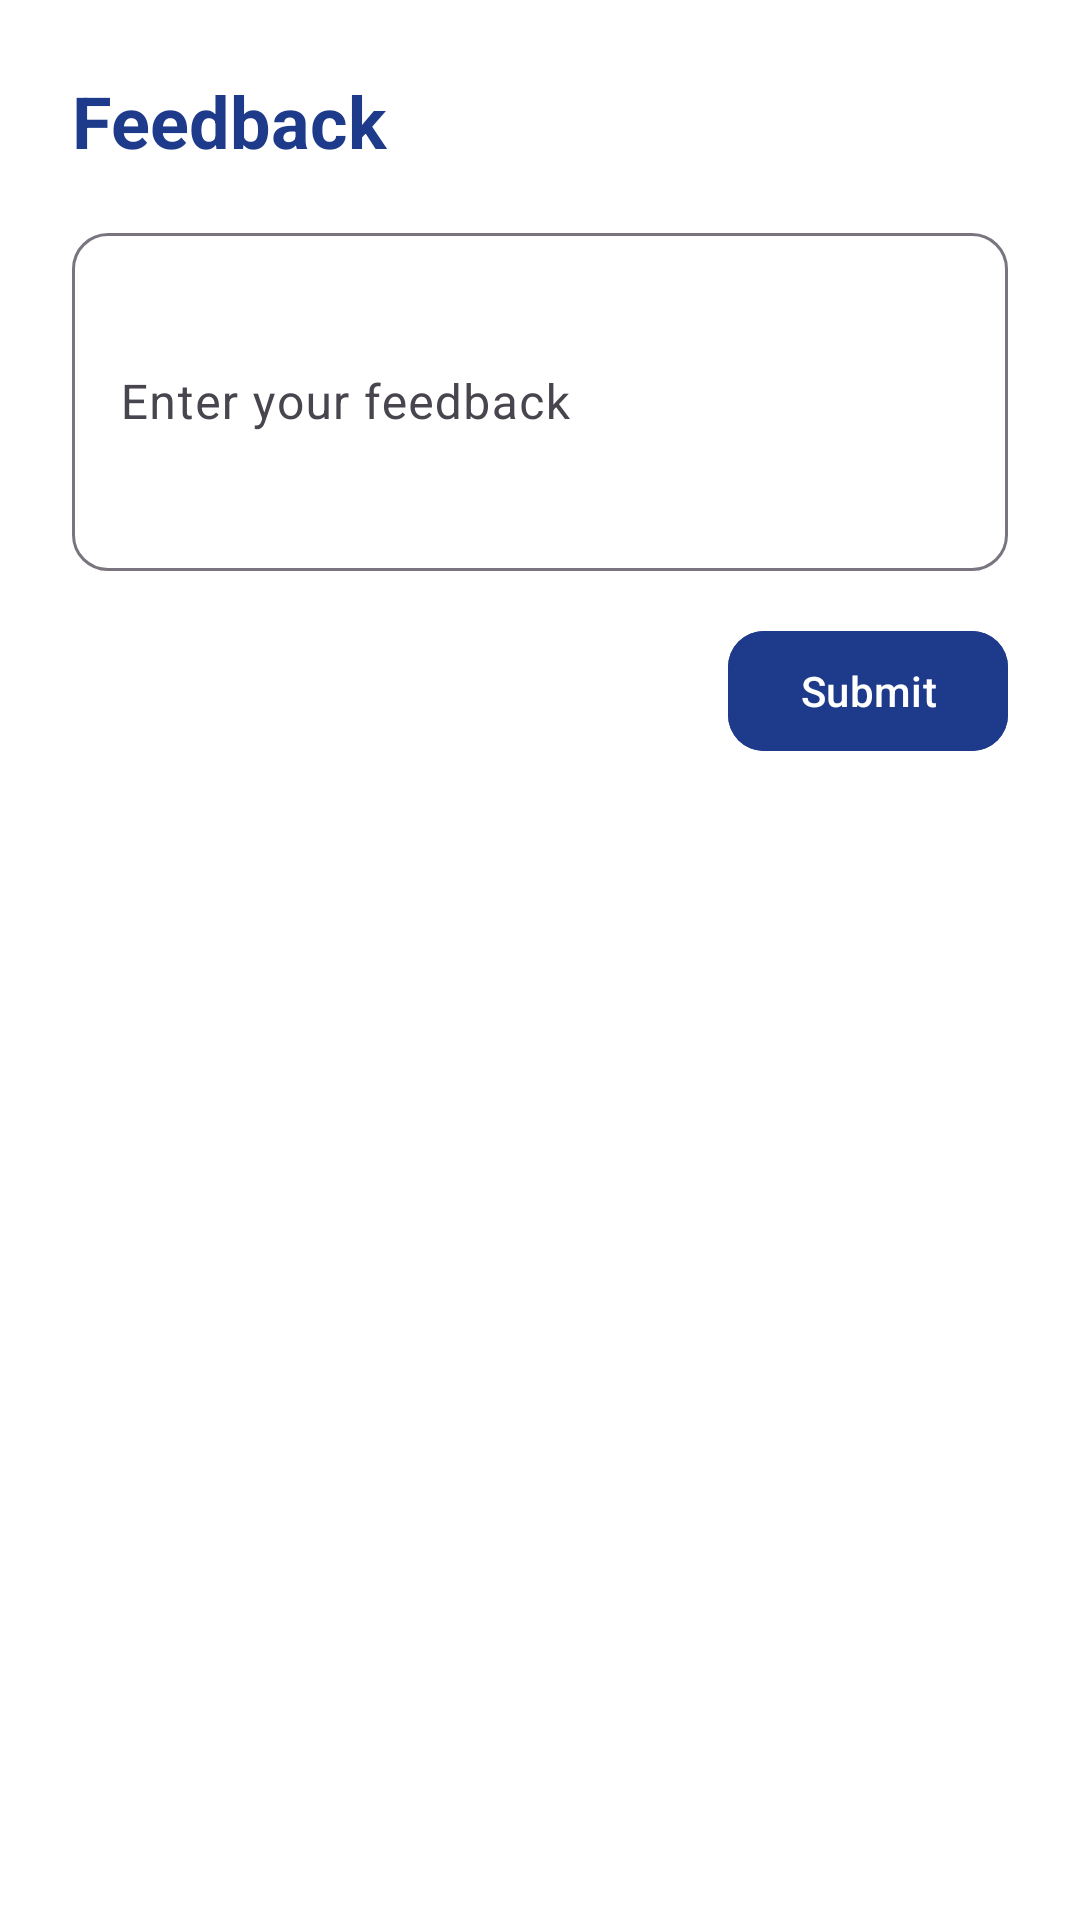

Android layout source for this screen:
<!-- AndroidManifest.xml: application theme Theme.HealthEdge.NoActionBar -->
<!-- res/layout/activity_feedback.xml -->
<LinearLayout
    xmlns:android="http://schemas.android.com/apk/res/android"
    xmlns:app="http://schemas.android.com/apk/res-auto"
    android:layout_width="match_parent"
    android:layout_height="match_parent"
    android:orientation="vertical"
    android:padding="24dp">

    <TextView
        android:layout_width="wrap_content"
        android:layout_height="wrap_content"
        android:text="Feedback"
        android:textSize="24sp"
        android:textStyle="bold"
        android:textColor="@color/primaryBackground"
        android:layout_marginBottom="16dp" />

    <com.google.android.material.textfield.TextInputLayout
        android:layout_width="match_parent"
        android:layout_height="wrap_content"
        android:layout_marginBottom="16dp"
        style="@style/Widget.Material3.TextInputLayout.OutlinedBox"
        app:boxCornerRadiusTopStart="12dp"
        app:boxCornerRadiusTopEnd="12dp"
        app:boxCornerRadiusBottomStart="12dp"
        app:boxCornerRadiusBottomEnd="12dp">

        <com.google.android.material.textfield.TextInputEditText
            android:id="@+id/feedbackInput"
            android:layout_width="match_parent"
            android:layout_height="wrap_content"
            android:hint="Enter your feedback"
            android:inputType="textMultiLine"
            android:minLines="4"
            android:maxLines="6" />
    </com.google.android.material.textfield.TextInputLayout>

    <com.google.android.material.button.MaterialButton
        android:id="@+id/submitFeedbackButton"
        android:layout_width="wrap_content"
        android:layout_height="wrap_content"
        android:text="Submit"
        android:textColor="@color/white"
        android:backgroundTint="@color/primaryBackground"
        app:cornerRadius="12dp"
        app:iconGravity="textStart"
        android:layout_gravity="end" />
</LinearLayout>
<!-- resources referenced by this layout -->
<resources>
  <color name="primaryBackground">#1E3A8A</color>
  <color name="white">#FFFFFFFF</color>
  <style name="Theme.HealthEdge.NoActionBar" parent="Theme.Material3.DayNight.NoActionBar">
          <item name="colorPrimary">@color/colorPrimary</item>
          <item name="colorPrimaryDark">@color/colorPrimaryDark</item>
          <item name="colorAccent">@color/colorAccent</item>
          <item name="android:windowBackground">@color/white</item>
      </style>
  <color name="colorPrimary">#1E3A8A</color>
  <color name="colorPrimaryDark">#1E3A8A</color>
  <color name="colorAccent">#03A9F4</color>
</resources>
